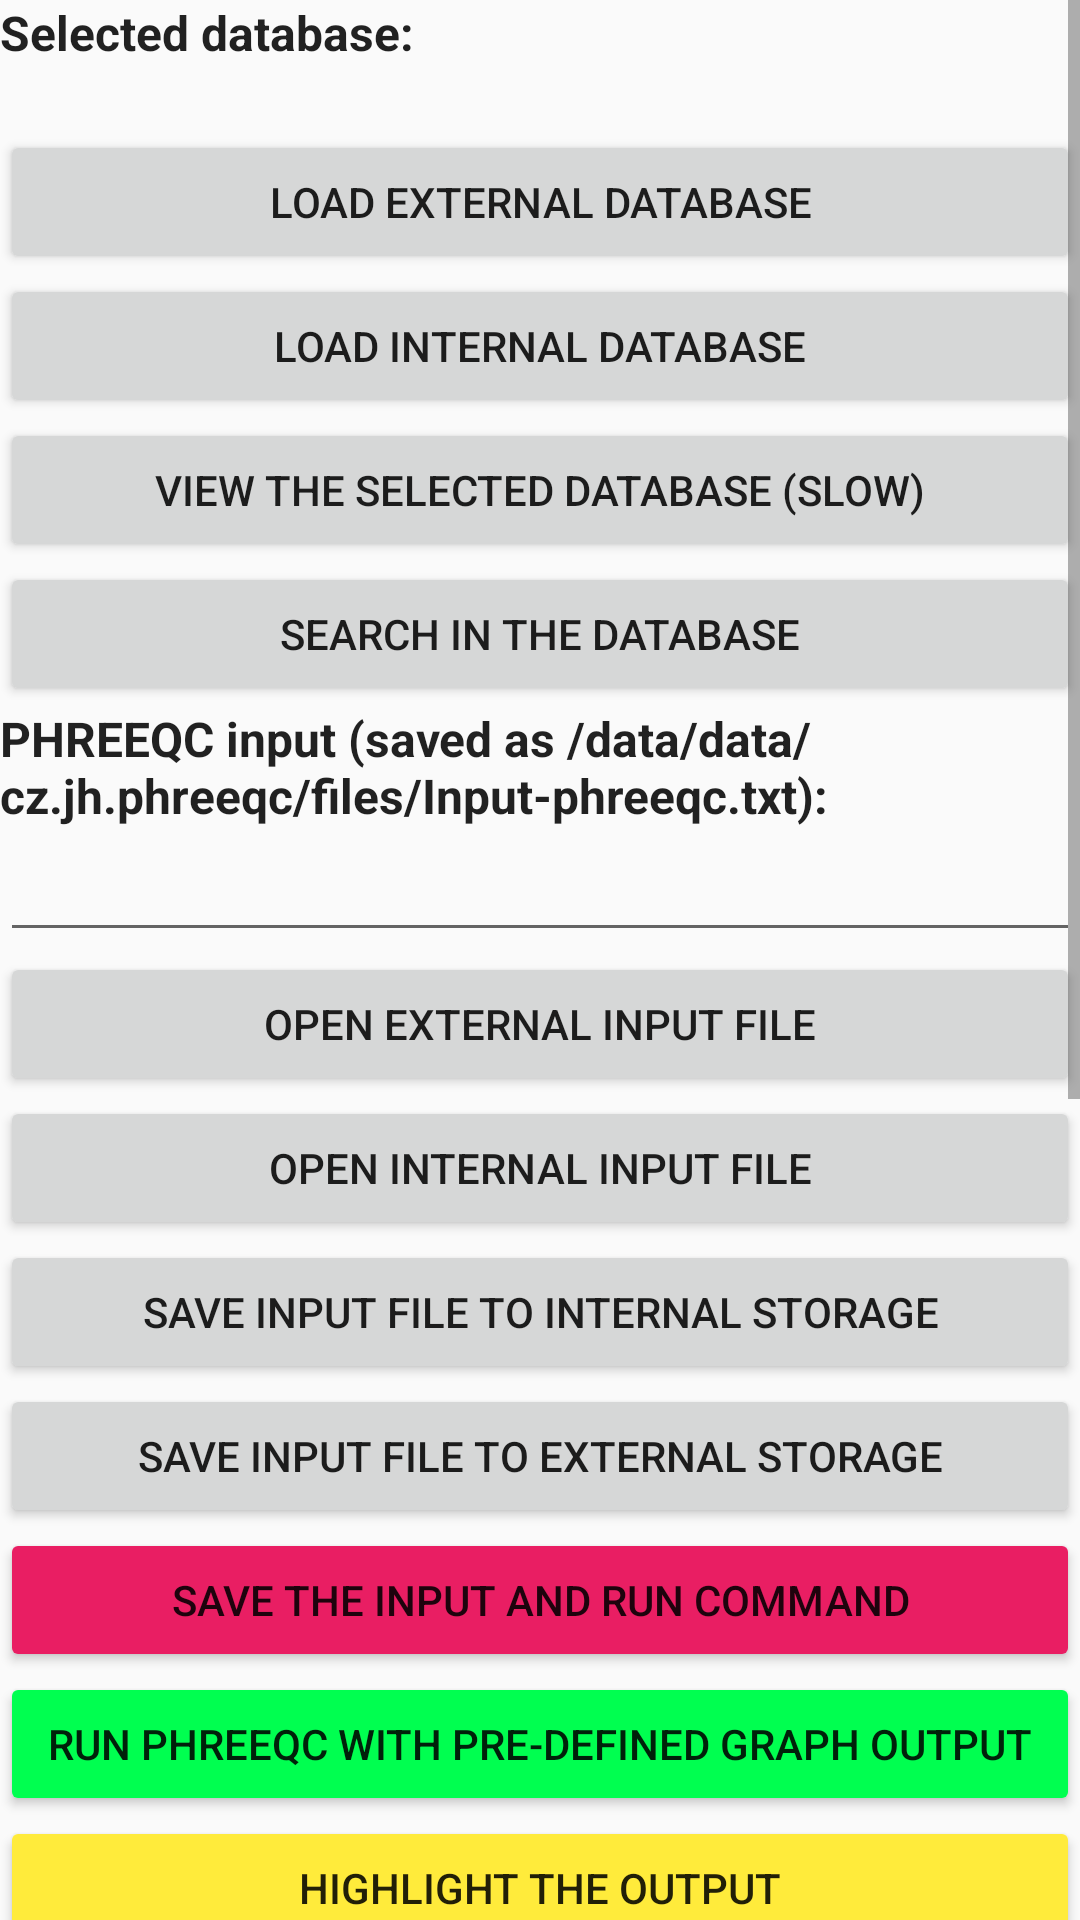

Layout XML and referenced resources for this Android screen:
<!-- AndroidManifest.xml: application theme Theme.AppCompat.Light -->
<!-- res/layout/activity_main.xml -->
<?xml version="1.0" encoding="utf-8"?>
<ScrollView
    xmlns:android="http://schemas.android.com/apk/res/android"
    android:layout_width="match_parent"
    android:layout_height="match_parent"
    android:fillViewport="true"
    android:fitsSystemWindows="true"
    android:orientation="vertical">

    <LinearLayout
        android:layout_width="fill_parent"
        android:layout_height="wrap_content"
        android:fitsSystemWindows="true"
        android:orientation="vertical">

        <TextView
            android:id="@+id/DatabaseLabel"
            android:layout_width="fill_parent"
            android:layout_height="wrap_content"
            android:text="Selected database:"
            android:textAppearance="@android:style/TextAppearance.StatusBar.Title" />

        <TextView
            android:id="@+id/Database"
            android:layout_width="fill_parent"
            android:layout_height="wrap_content"
            android:textAppearance="@android:style/TextAppearance.StatusBar.Title"
            android:textColor="#FF1300"
            android:textStyle="bold" />
        <Button
            android:id="@+id/openDatabasefile"
            android:layout_width="match_parent"
            android:layout_height="wrap_content"
            android:text="LOAD EXTERNAL DATABASE" />
        <Button
            android:id="@+id/openIntDatabasefile"
            android:layout_width="match_parent"
            android:layout_height="wrap_content"
            android:text="LOAD INTERNAL DATABASE" />
        <Button
            android:id="@+id/viewDatabase"
            android:layout_width="match_parent"
            android:layout_height="wrap_content"
            android:text="VIEW THE SELECTED DATABASE (SLOW)" />
        <Button
            android:id="@+id/searchDatabase"
            android:layout_width="match_parent"
            android:layout_height="wrap_content"
            android:text="SEARCH IN THE DATABASE" />

        <TextView
            android:id="@+id/InputLabel"
            android:layout_width="fill_parent"
            android:layout_height="wrap_content"
            android:text="PHREEQC input (saved as /data/data/cz.jh.phreeqc/files/Input-phreeqc.txt):"
            android:textAppearance="@android:style/TextAppearance.StatusBar.Title" />
        <EditText
            android:id="@+id/InputFile"
            android:layout_width="match_parent"
            android:layout_height="wrap_content"
            android:typeface="monospace"
            android:fadeScrollbars="false"
            android:scrollbarAlwaysDrawVerticalTrack="true"
            android:scrollbarFadeDuration="50000"
            android:fastScrollAlwaysVisible="true"
            android:scrollbarSize="5dp"
            android:fastScrollEnabled="true"/>
        <Button
            android:id="@+id/openInputfile"
            android:layout_width="match_parent"
            android:layout_height="wrap_content"
            android:text="OPEN EXTERNAL INPUT FILE" />
        <Button
            android:id="@+id/openIntInputfile"
            android:layout_width="match_parent"
            android:layout_height="wrap_content"
            android:text="OPEN INTERNAL INPUT FILE" />
        <Button
            android:id="@+id/saveInputfile"
            android:layout_width="match_parent"
            android:layout_height="wrap_content"
            android:text="SAVE INPUT FILE TO INTERNAL STORAGE" />
        <Button
            android:id="@+id/saveExtInputfile"
            android:layout_width="match_parent"
            android:layout_height="wrap_content"
            android:text="SAVE INPUT FILE TO EXTERNAL STORAGE" />

        <Button
            android:id="@+id/RunProgram"
            android:layout_width="match_parent"
            android:layout_height="wrap_content"
            android:backgroundTint="#E91E63"
            android:text="SAVE THE INPUT AND RUN COMMAND" />
        <Button
            android:id="@+id/Graph"
            android:layout_width="match_parent"
            android:layout_height="wrap_content"
            android:backgroundTint="#00FF50"
            android:text="RUN PHREEQC WITH PRE-DEFINED GRAPH OUTPUT" />
        <Button
            android:id="@+id/Highlight"
            android:layout_width="match_parent"
            android:layout_height="wrap_content"
            android:backgroundTint="#FFEB3B"
            android:text="Highlight the output" />
        <Button
            android:id="@+id/saveOutputfile"
            android:layout_width="match_parent"
            android:layout_height="wrap_content"
            android:text="SAVE OUTPUTFILE TO INTERNAL STORAGE" />
        <Button
            android:id="@+id/saveExtOutputfile"
            android:layout_width="match_parent"
            android:layout_height="wrap_content"
            android:text="SAVE OUTPUTFILE TO EXTERNAL STORAGE" />
        <Button
            android:id="@+id/deleteFiles"
            android:layout_width="match_parent"
            android:layout_height="wrap_content"
            android:text="DELETE FILES IN INTERNAL STORAGE" />
        <Button
            android:id="@+id/manual_phreeqc"
            android:layout_width="match_parent"
            android:layout_height="wrap_content"
            android:backgroundTint="#00AABB"
            android:text="PHREEQC MANUAL" />

        <Button
            android:id="@+id/License"
            android:layout_width="match_parent"
            android:layout_height="wrap_content"
            android:text="LICENSES" />
        <Button
            android:id="@+id/About"
            android:layout_width="match_parent"
            android:layout_height="wrap_content"
            android:text="ABOUT THE APP" />

        <Button
            android:id="@+id/PrivacyPolicy"
            android:layout_width="match_parent"
            android:layout_height="wrap_content"
            android:text="PRIVACY POLICY" />

        <Button
            android:id="@+id/change_size"
            android:layout_width="match_parent"
            android:layout_height="wrap_content"
            android:text="CHANGE TEXT SIZE" />

        <TextView
            android:id="@+id/textViewX"
            android:layout_width="match_parent"
            android:layout_height="wrap_content"
            android:text="\n Program output: \n "
            android:textColor="@color/colorPrimaryDark"
            android:textColorLink="#F5F5F5"
            android:textSize="16sp"
            android:textStyle="bold" />

        <TextView
            android:id="@+id/outputView"
            android:textIsSelectable="true"
            android:layout_width="fill_parent"
            android:layout_height="wrap_content"
            android:scrollHorizontally="false"
            android:textColor="@android:color/holo_red_dark"></TextView>

        <HorizontalScrollView
            android:layout_width="match_parent"
            android:layout_height="match_parent"
            android:fitsSystemWindows="true"
            android:padding="10px" >

            <EditText
                android:id="@+id/outputView2"
                android:layout_width="fill_parent"
                android:layout_height="wrap_content"
                android:scrollbars = "horizontal"
                android:textColor="@android:color/black"
                android:textIsSelectable="true"
                android:textSize="12sp"
                android:typeface="monospace"></EditText>
        </HorizontalScrollView>
    </LinearLayout>
</ScrollView>
<!-- resources referenced by this layout -->
<resources>

  <!-- not gathered from this repository: default colours our renderer supplied (Android Studio template values) -->
  <color name="colorPrimaryDark">#FF3700B3</color>
</resources>
